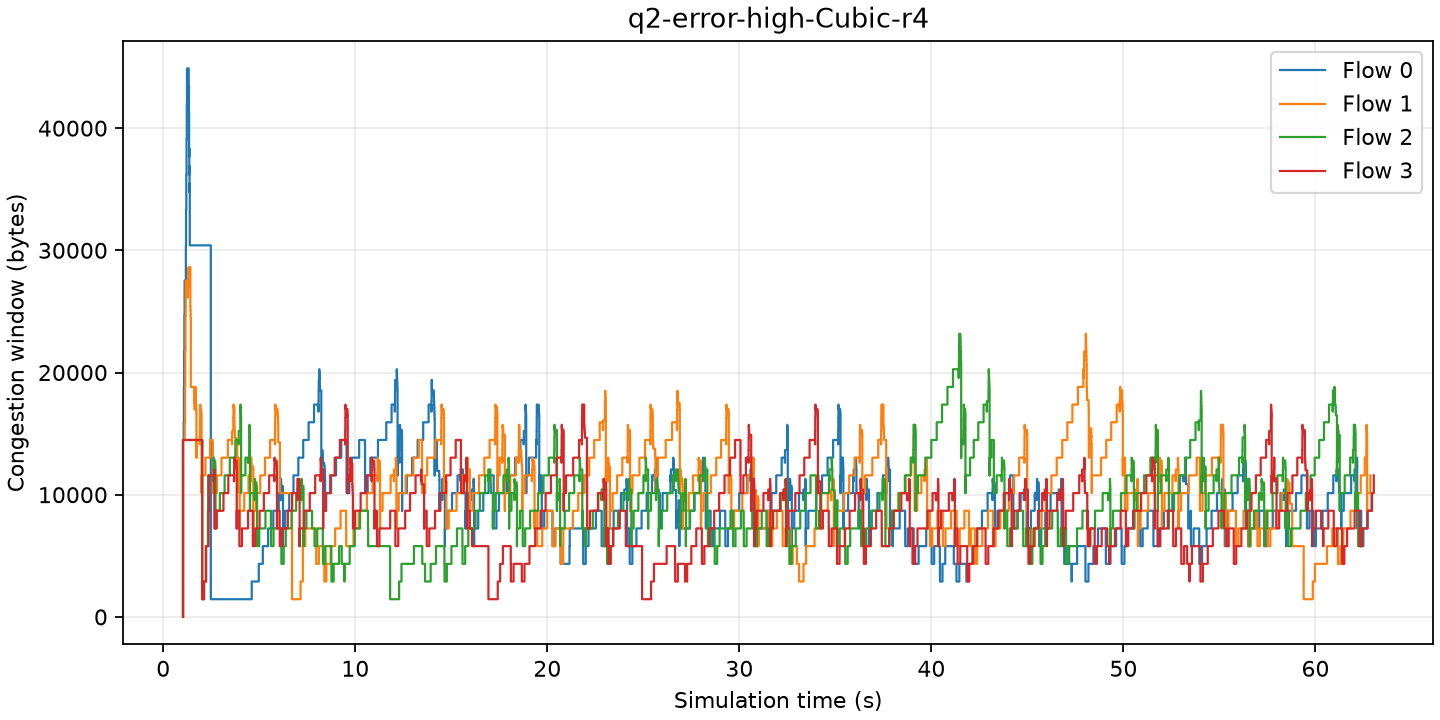

Data behind this chart, as committed beside it:
time_s, flow, old_cwnd_bytes, cwnd_bytes
1.028, 0, 0, 14480
1.029, 1, 0, 14480
1.03, 2, 0, 14480
1.031, 3, 0, 14480
1.063, 0, 14480, 15928
1.075, 0, 15928, 18824
1.087, 0, 18824, 21720
1.099, 0, 21720, 24616
1.111, 0, 24616, 27512
1.117, 1, 14480, 15928
1.135, 1, 15928, 18824
1.147, 1, 18824, 21720
1.159, 1, 21720, 24616
1.172, 1, 24616, 27512
1.178, 0, 27512, 30408
1.19, 0, 30408, 33304
1.202, 0, 33304, 36200
1.214, 0, 36200, 39096
1.226, 0, 39096, 41992
1.238, 0, 41992, 44888
1.274, 1, 27512, 26831
1.28, 1, 26831, 26150
1.286, 1, 26150, 26916
1.292, 1, 26916, 27683
1.298, 1, 27683, 27001
1.304, 1, 27001, 27768
1.31, 1, 27768, 28535
1.316, 1, 28535, 27853
1.322, 1, 27853, 28620
1.328, 0, 44888, 42716
1.334, 0, 42716, 43440
1.34, 0, 43440, 41268
1.346, 0, 41268, 37648
1.352, 0, 37648, 38372
1.358, 0, 38372, 36200
1.364, 0, 36200, 36924
1.37, 0, 36924, 34752
1.376, 0, 34752, 35476
1.382, 0, 35476, 30408
1.412, 1, 28620, 25383
1.418, 1, 25383, 25042
1.424, 1, 25042, 24702
1.43, 1, 24702, 24361
1.436, 1, 24361, 18824
1.604, 1, 18824, 18298
1.61, 1, 18298, 17771
1.616, 1, 17771, 17508
1.622, 1, 17508, 16982
1.664, 1, 16982, 17903
1.67, 1, 17903, 18824
1.676, 1, 18824, 18561
1.682, 1, 18561, 18298
1.688, 1, 18298, 18035
1.694, 1, 18035, 17771
1.7, 1, 17771, 17508
1.712, 1, 17508, 17245
1.718, 1, 17245, 16982
1.724, 1, 16982, 16718
1.73, 1, 16718, 13032
1.73, 1, 13032, 14480
... 2,362 more rows
